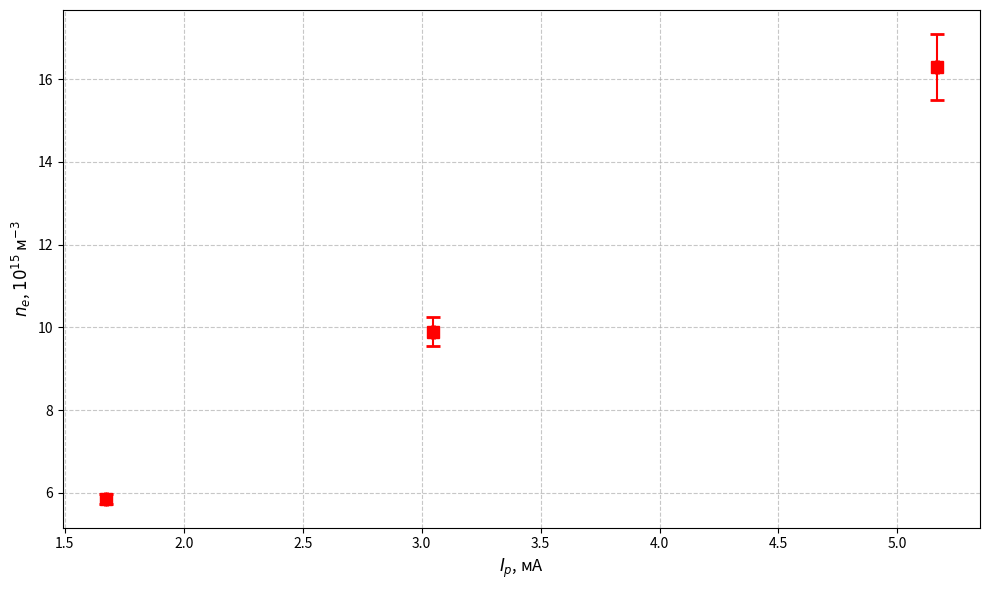

The script that saved this image:
import matplotlib.pyplot as plt
import numpy as np

# Данные из таблицы
I_p = [5.167, 3.048, 1.672]  # мА
n_e = [16.3, 9.89, 5.85]     # ×10¹⁵ м⁻³
delta_n_e = [0.8, 0.35, 0.12] # ×10¹⁵ м⁻³

# Погрешности
delta_I = 0.005  # мА

# Построение графика
plt.figure(figsize=(10, 6))
plt.errorbar(I_p, n_e, xerr=delta_I, yerr=delta_n_e, 
             fmt='s', markersize=8, capsize=5, capthick=2,
             label='Экспериментальные точки', color='red')

# Настройки графика
plt.xlabel('$I_p$, мА', fontsize=12)
plt.ylabel('$n_e$, $10^{15}$ м$^{-3}$', fontsize=12)
# plt.title('Зависимость концентрации электронов от тока разряда', fontsize=14)
plt.grid(True, linestyle='--', alpha=0.7)
# plt.legend(fontsize=11)

# Добавляем аннотации с дополнительными параметрами
# additional_params = [
#     f'$ω_p$={7.14}×10⁹ рад/с\n$r_D$={9.4}×10⁻⁶ м\n$N_D$={57}',
#     f'$ω_p$={5.57}×10⁹ рад/с\n$r_D$={12.0}×10⁻⁶ м\n$N_D$={78}',
#     f'$ω_p$={4.28}×10⁹ рад/с\n$r_D$={15.6}×10⁻⁶ м\n$N_D$={93}'
# ]

# for i, (x, y, params) in enumerate(zip(I_p, n_e, additional_params)):
#     plt.annotate(params, (x, y), 
#                 xytext=(15, 15), textcoords='offset points',
#                 fontsize=9, bbox=dict(boxstyle="round,pad=0.3", fc="white", alpha=0.7))

plt.tight_layout()
plt.show()